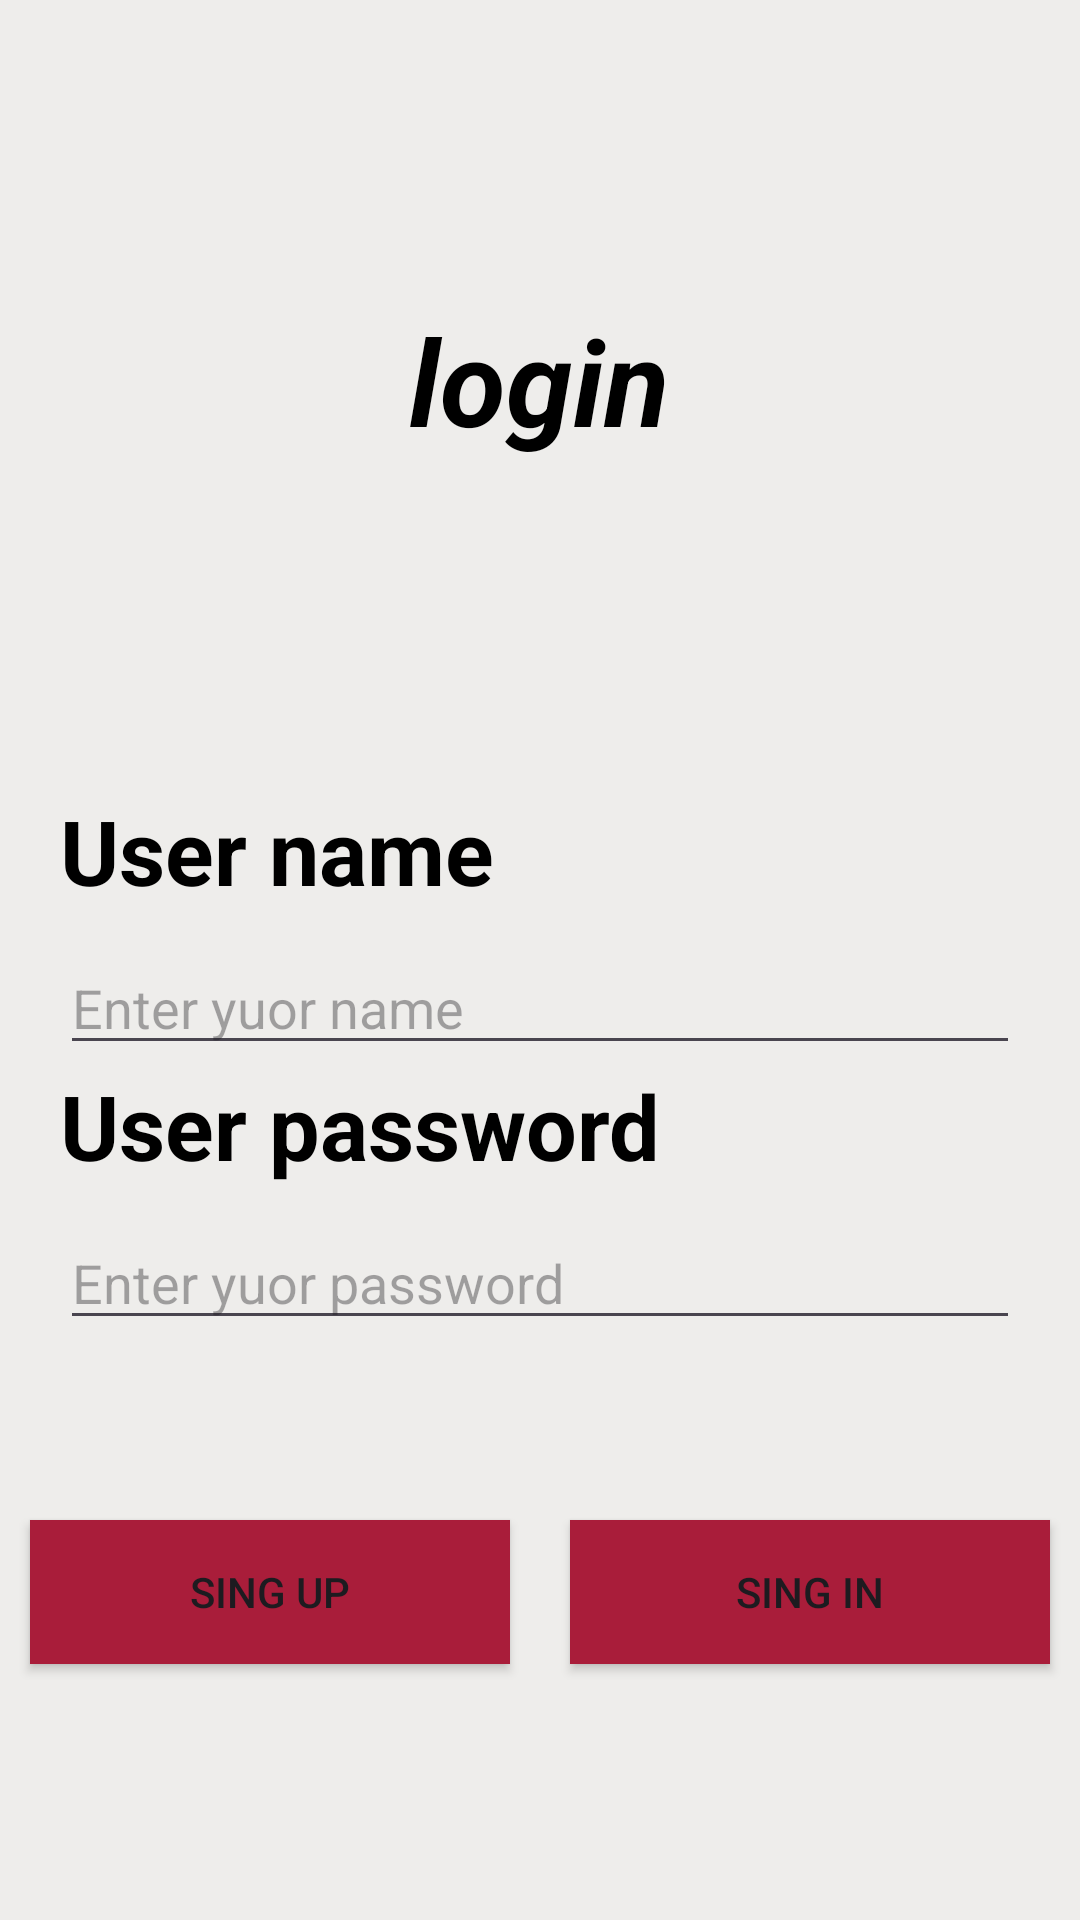

Layout XML and referenced resources for this Android screen:
<!-- AndroidManifest.xml: application theme Theme.Yas -->
<!-- res/layout/log_in.xml -->
<?xml version="1.0" encoding="utf-8"?>
<LinearLayout
    xmlns:android="http://schemas.android.com/apk/res/android"
    xmlns:app="http://schemas.android.com/apk/res-auto"
    xmlns:tools="http://schemas.android.com/tools"
    android:layout_width="match_parent"
    android:layout_height="match_parent"
    tools:context=".ui.MainActivity"
    android:orientation="vertical"
    android:background="#eeedeb"

    >



    <TextView
        android:id="@+id/textView1"
        android:layout_width="299dp"
        android:layout_height="wrap_content"
        android:layout_gravity="center"
        android:layout_margin="100dp"
        android:gravity="center"
        android:text="login"
        android:textColor="@android:color/black"
        android:textSize="40sp"
        android:textStyle="italic|bold"

        />

    <TextView
        android:id="@+id/textView12"
        android:layout_width="wrap_content"
        android:layout_height="wrap_content"
        android:text="User name"
        android:textColor="@android:color/black"
        android:textSize="30sp"
        android:textStyle="bold"
        android:layout_marginStart="20dp"
        android:layout_marginEnd="100dp"
        android:layout_marginTop="10dp"
        />
    <EditText
        android:id="@+id/log_username"
        android:layout_width="match_parent"
        android:layout_height="wrap_content"
        android:ems="10"
        android:inputType="text"

        android:layout_marginEnd="20dp"
        android:layout_marginStart="20dp"
        android:layout_marginTop="10dp"
        android:hint="Enter yuor name"
        />

    <TextView
        android:id="@+id/textView3"
        android:layout_width="wrap_content"
        android:layout_height="wrap_content"
        android:text="User password"
        android:textColor="@android:color/black"
        android:textSize="30sp"
        android:textStyle="bold"
        android:layout_marginStart="20dp"
        android:layout_marginEnd="100dp" />



    <EditText
        android:id="@+id/log_password"
        android:layout_width="match_parent"
        android:layout_height="wrap_content"
        android:ems="10"
        android:inputType="textPassword"
        android:layout_marginEnd="20dp"
        android:layout_marginStart="20dp"
        android:layout_marginTop="10dp"
        android:hint="Enter yuor password"

        />
    <LinearLayout
        android:layout_width="match_parent"
        android:layout_height="wrap_content"
        android:orientation="horizontal"
        android:layout_marginTop="50dp">
        <Button
            android:id="@+id/login"
            android:layout_width="wrap_content"
            android:layout_height="wrap_content"
            android:text="sing up"
            android:layout_weight="1"
            android:layout_margin="10dp"
            android:background="#A91D3A"


            />

        <Button
            android:id="@+id/nav_to_register"
            android:layout_width="wrap_content"
            android:layout_height="wrap_content"
            android:text="sing in"
            android:layout_weight="1"
            android:layout_margin="10dp"
            android:background="#A91D3A"


            />


    </LinearLayout>




</LinearLayout>
<!-- resources referenced by this layout -->
<resources>
  <style name="Theme.Yas" parent="Base.Theme.Yas" />
  <style name="Base.Theme.Yas" parent="Theme.Material3.DayNight.NoActionBar">
          
          
      </style>
</resources>
